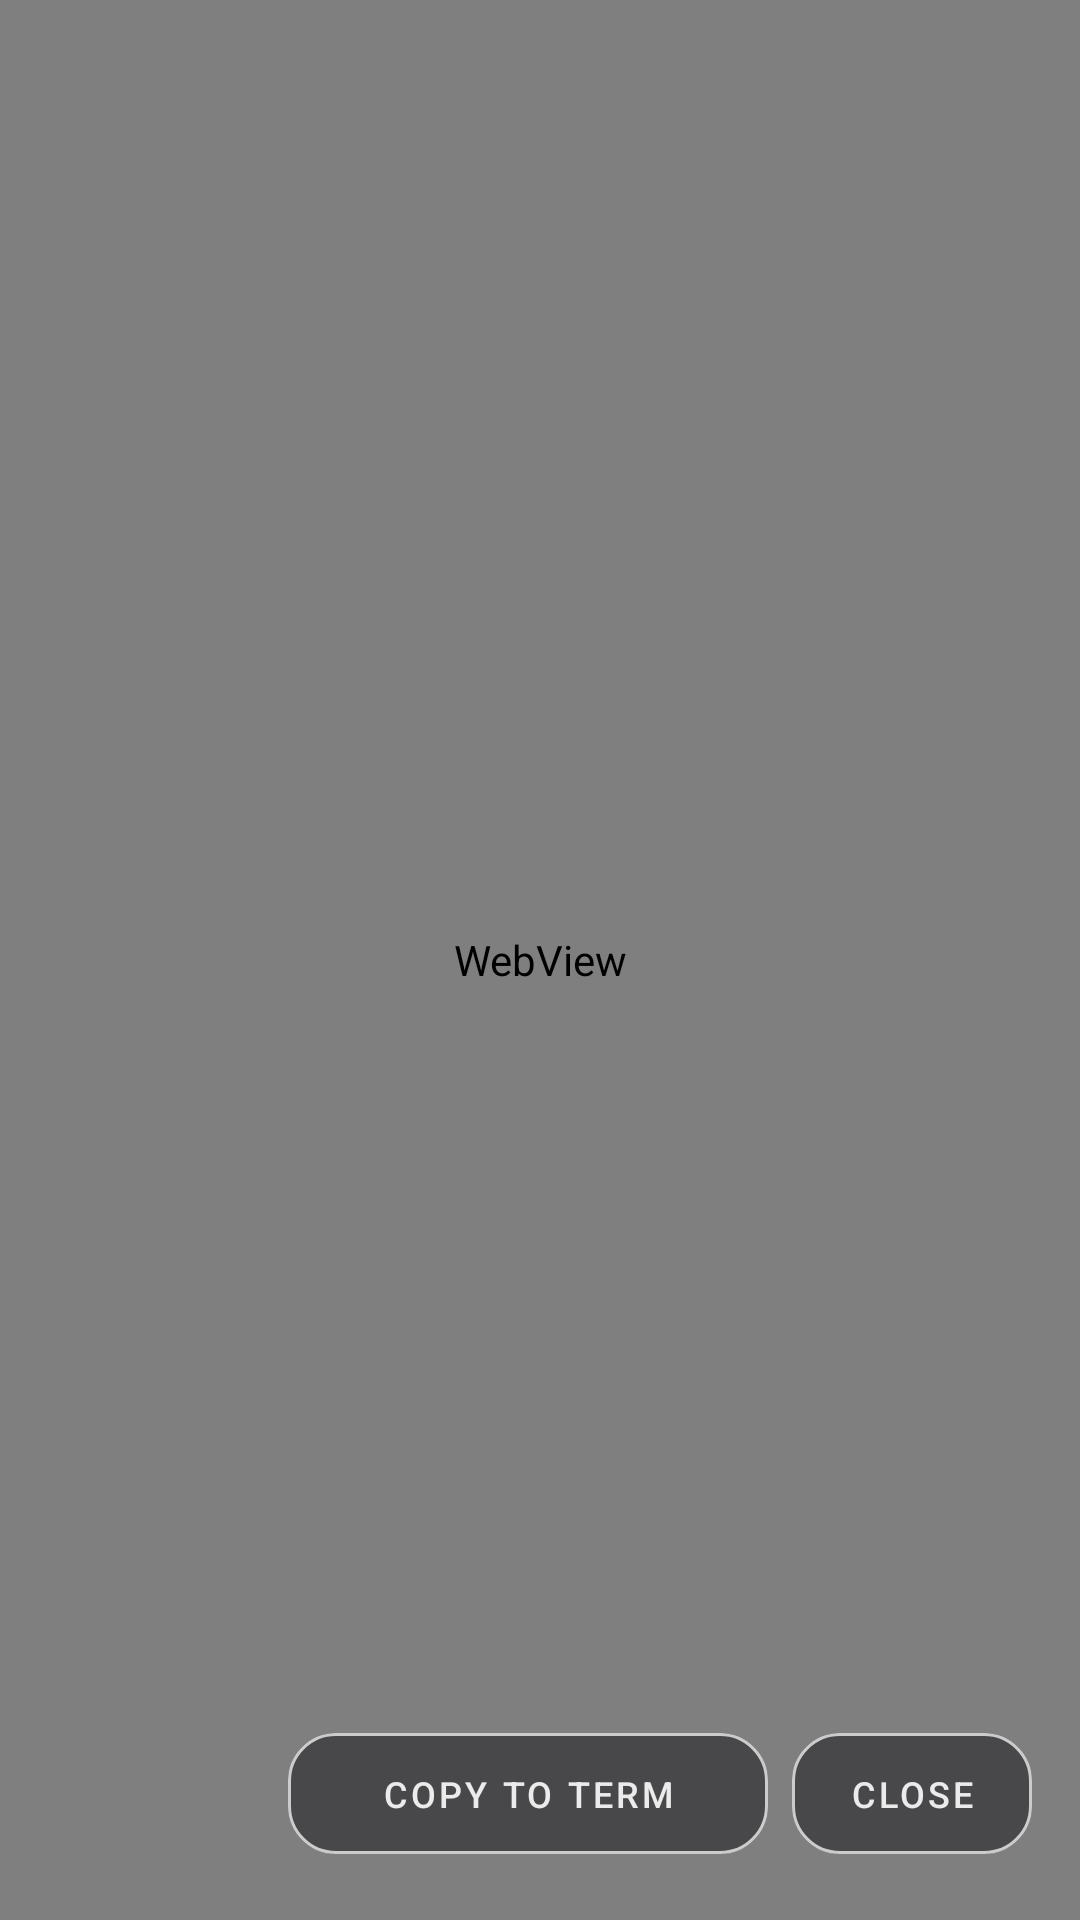

Reconstruct the res/layout file that produces this screen, plus the resources it refers to.
<!-- AndroidManifest.xml: application theme Theme.LuteForAndroidv2 -->
<!-- res/layout/fragment_dictionary_page.xml -->
<?xml version="1.0" encoding="utf-8"?>
<FrameLayout xmlns:android="http://schemas.android.com/apk/res/android"
    xmlns:app="http://schemas.android.com/apk/res-auto"
    android:layout_width="match_parent"
    android:layout_height="match_parent">

    <WebView
        android:id="@+id/web_view"
        android:layout_width="match_parent"
        android:layout_height="match_parent" />

    
    <LinearLayout
        android:layout_width="wrap_content"
        android:layout_height="wrap_content"
        android:layout_gravity="bottom|end"
        android:layout_margin="16dp"
        android:orientation="horizontal">

        <com.google.android.material.button.MaterialButton
            android:id="@+id/copy_to_term_button"
            android:layout_width="160dp"
            android:layout_height="wrap_content"
            android:text="COPY TO TERM"
            android:textSize="12sp"
            android:minHeight="0dp"
            android:padding="12dp"
            android:layout_marginEnd="8dp"
            app:backgroundTint="@color/lute_background"
            app:strokeColor="#CCCCCC"
            app:strokeWidth="1dp"
            app:cornerRadius="16dp"
            android:textColor="@color/lute_on_background"
            style="@style/Widget.MaterialComponents.Button.OutlinedButton" />

        <com.google.android.material.button.MaterialButton
            android:id="@+id/close_button"
            android:layout_width="80dp"
            android:layout_height="wrap_content"
            android:text="CLOSE"
            android:textSize="12sp"
            android:minHeight="0dp"
            android:padding="12dp"
            app:backgroundTint="@color/lute_background"
            app:strokeColor="#CCCCCC"
            app:strokeWidth="1dp"
            app:cornerRadius="16dp"
            android:textColor="@color/lute_on_background"
            style="@style/Widget.MaterialComponents.Button.OutlinedButton" />

    </LinearLayout>

</FrameLayout>
<!-- resources referenced by this layout -->
<resources>
  <color name="lute_background">#48484A</color>
  <color name="lute_on_background">#EBEBEB</color>
  <style name="Theme.LuteForAndroidv2" parent="Theme.MaterialComponents.DayNight.DarkActionBar">
          
          <item name="colorPrimary">@color/lute_primary</item>
          <item name="colorPrimaryVariant">@color/lute_primary_variant</item>
          <item name="colorOnPrimary">@color/lute_on_primary</item>
          
          <item name="colorSecondary">@color/lute_secondary</item>
          <item name="colorSecondaryVariant">@color/lute_secondary</item>
          <item name="colorOnSecondary">@color/lute_on_primary</item>
          
          <item name="android:colorBackground">@color/lute_background</item>
          <item name="colorOnBackground">@color/lute_on_background</item>
          <item name="colorSurface">@color/lute_surface</item>
          <item name="colorOnSurface">@color/lute_on_surface</item>
          
          <item name="android:statusBarColor">@color/lute_primary_dark</item>
          
      </style>
  <color name="lute_primary">#8095FF</color>
  <color name="lute_primary_variant">#6A7DCC</color>
  <color name="lute_on_primary">#EBEBEB</color>
  <color name="lute_secondary">#419252</color>
  <color name="lute_surface">#333333</color>
  <color name="lute_on_surface">#EBEBEB</color>
  <color name="lute_primary_dark">#3344AA</color>
</resources>
